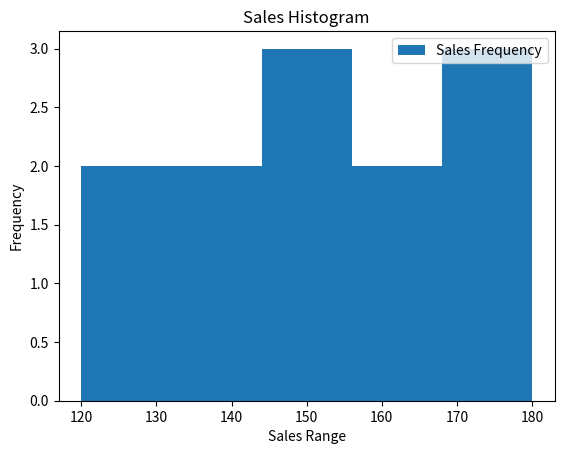

Generate this figure with matplotlib:
import matplotlib.pyplot as plt
sales = [120, 135, 150, 160, 145, 170, 180, 175, 160, 155, 140, 130]
months = list(range(1, 13))
plt.hist(sales, bins=5, label="Sales Frequency")
plt.xlabel("Sales Range")
plt.ylabel("Frequency")
plt.title("Sales Histogram")
plt.legend(loc="upper right")
plt.show()
